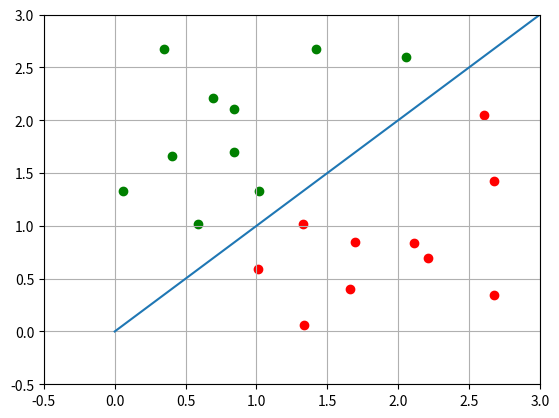

The matplotlib source for this figure:
import functools
import random
from math import cos, pi, sqrt

import matplotlib.pyplot as plt


class Matrix:
    def __init__(self, rows=0, cols=0, matr=None):
        self.rows = rows
        self.cols = cols
        self.matr = matr or []

    def __add__(self, m):
        if self.rows != m.rows or self.cols != m.cols:
            return "Wrong size"

        res = Matrix(self.rows, self.cols)
        for i in range(self.rows):
            res.matr.append(list(map(lambda x, y: x + y, self.matr[i], m.matr[i])))

        return res

    def __radd__(self, m):
        if self.rows != m.rows or self.cols != m.cols:
            return "Wrong size"

        res = Matrix(self.rows, self.cols)
        for i in range(self.rows):
            res.matr.append(list(map(lambda x, y: x + y, self.matr[i], m.matr[i])))

        return res

    def __mul__(self, m):
        if isinstance(m, int):
            result = Matrix(self.rows, self.cols)
            for i in range(self.rows):
                result.matr.append(list(map(lambda x: m * x, self.matr[i])))

        elif isinstance(m, Matrix):
            if self.cols != m.rows:
                return "Wrong size"

            res = Matrix(self.rows, m.cols)
            for i in range(self.rows):
                tmp = []
                for j in range(m.cols):
                    c = 0
                    for k in range(self.cols):
                        c += self.matr[i][k] * m.matr[k][j]
                    tmp.append(c)
                res.matr.append(tmp)
            return res

    def __rmul__(self, m):
        if isinstance(m, int):
            result = Matrix(self.rows, self.cols)
            for i in range(self.rows):
                result.matr.append(list(map(lambda x: m * x, self.matr[i])))

        elif isinstance(m, Matrix):
            if self.cols != m.rows:
                return "Wrong size"

            res = Matrix(self.rows, m.cols)
            for i in range(self.rows):
                tmp = []
                for j in range(m.cols):
                    c = 0
                    for k in range(self.cols):
                        c += self.matr[i][k] * m.matr[k][j]
                    tmp.append(c)
                res.matr.append(tmp)
            return res

    @staticmethod
    def findpivot(matr, r, c):  # нахождение "опорного элемента"
        for i in range(c, len(matr[0])):
            for j in range(r, len(matr)):
                if matr[j][i] != 0:
                    return [j, i]
        return -1

    def kill(self, r, c, rr):  # r,c - опорный элемент,rr - строка, с которой работаем
        if rr != r:
            lol = -1 * self.matr[rr][c] / self.matr[r][c] + 1
            self.matr[rr] = list(
                map(lambda x, y: x + lol * y, self.matr[rr], self.matr[r])
            )

        for i in range(rr + 1, self.rows):
            lol = -1 * self.matr[i][c] / self.matr[rr][c]
            self.matr[i] = list(
                map(lambda x, y: x + lol * y, self.matr[i], self.matr[rr])
            )

    def Triangular(self):
        count = 0

        for i in range(self.rows - 1):
            m = Matrix.findpivot(self.matr, i, count)

            # нашли опорный, теперь приводим i строку в порядок

            if isinstance(m, int):
                return

            count = m[1]  # это столбец, с которого начнем следующий поиск опорного
            self.kill(m[0], m[1], i)

    def linsolve(self):
        flag_neopr = 0
        flag_nes = 0

        if self.rows < self.cols - 1:
            flag_neopr = 1

        self.Triangular()
        print("neopr", flag_neopr)
        for i in range(self.rows - 1, -1, -1):
            if self.matr[i][i] == 0:
                flag_neopr = 1
                break

            if (functools.reduce(lambda y, x: y + x * x, self.matr[i])) == (
                self.matr[i][-1]
            ) ** 2 and (self.matr[i][-1]) != 0:
                flag_nes = 1
                break

        print(flag_nes, flag_neopr)
        if flag_nes == 0 and flag_neopr == 0:
            s = [0 for i in range(self.cols - 1)]  # изначально список нулей
            # [x1,x2,...,xn]

            for i in range(self.cols - 2, -1, -1):
                s[i] = (
                    sum((map(lambda x, y: x * (-y), s, self.matr[i])))
                    + self.matr[i][-1] / self.matr[i][i]
                )

            return s

    def Determinant(self):
        if self.rows != self.cols:
            return "Mistake"
        self.Triangular()
        det = 1

        for i in range(self.cols):
            det *= self.matr[i][i]
        return det

    def transposition(self):
        res = []
        for i in range(self.cols):
            res_temp = []
            for j in range(self.rows):
                res_temp.append(self.matr[j][i])
            res.append(res_temp)
        self.matr = res
        self.rows, self.cols = self.cols, self.rows

    def transposition_new(self):
        res = []
        for i in range(self.cols):
            res_temp = []
            for j in range(self.rows):
                res_temp.append(self.matr[j][i])
            res.append(res_temp)
        self.matr = res
        self.rows, self.cols = self.cols, self.rows
        return self

    def __str__(self):
        res = ""
        for i in range(self.rows):
            res += str(self.matr[i]) + "\n"
        return res


# пример с построением точек, симметричных данным относительно заданной оси
matrix_array = []  # массив радиус-векторов точек

# генерация наших точек, для удобства ограничиваем область, в которой можно получить эти точки
for i in range(10):
    x = random.uniform(0, 3)
    y = random.uniform(0, 3)

    while True:
        if x / sqrt(x**2 + y**2) < cos(pi / 4):
            x = random.uniform(0, 3)
            y = random.uniform(0, 3)
        else:
            break
    matrix_array.append(Matrix(2, 1, [[x], [y]]))
    plt.scatter(matrix_array[i].matr[0], matrix_array[i].matr[1], c="red")


matrix_array2 = []  # массив радиус-векторов уже тех точек, которые мы найдем

reflection = Matrix(
    2, 2, [[0, 1], [1, 0]]
)  # задаем матрицу отражения относительно нашей оси (ось под наклоном 45 градусов к оси Ох)

# получение нужных точек и их отображение на графике
for i in range(10):
    res = reflection * matrix_array[i]
    matrix_array2.append(res)
    plt.scatter(matrix_array2[i].matr[0], matrix_array2[i].matr[1], c="green")


plt.xlim([-0.5, 3])
plt.ylim([-0.5, 3])
plt.plot((0, 3), (0, 3))
plt.grid()


plt.show()
